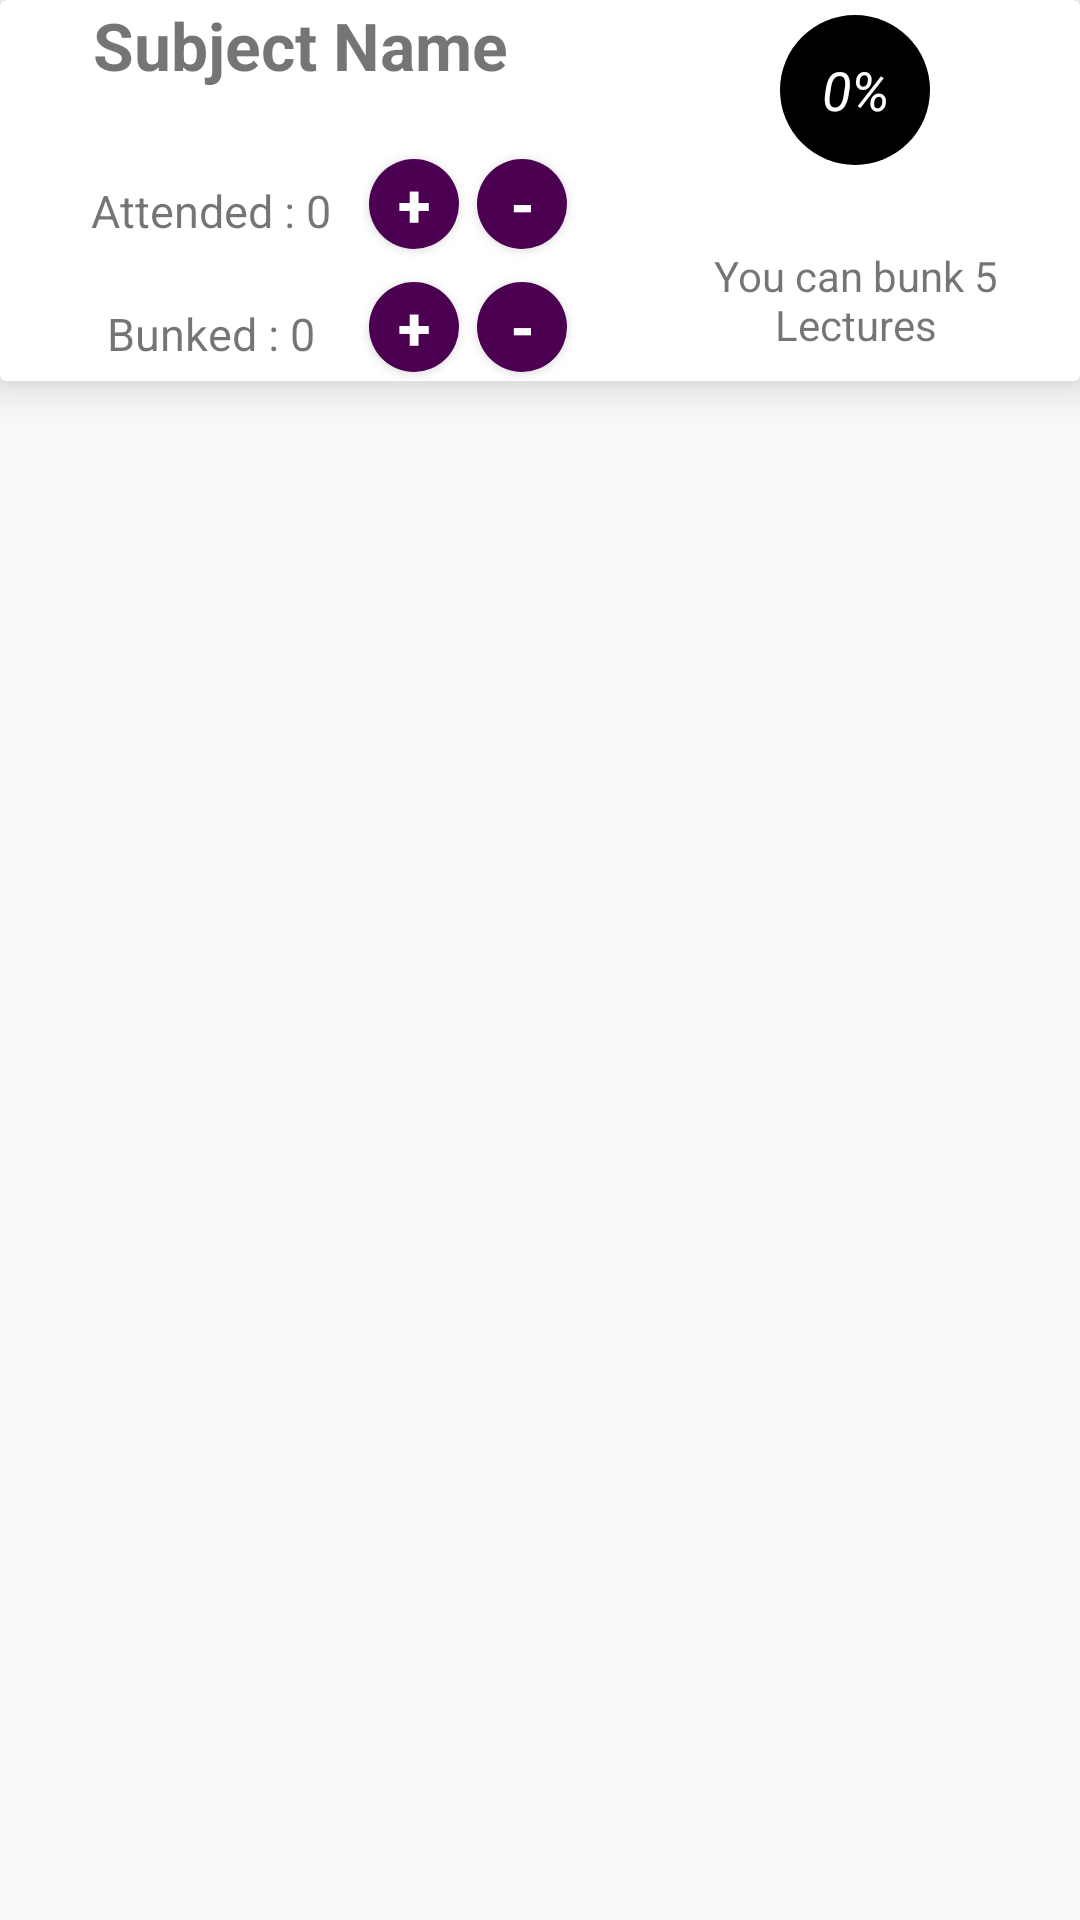

This screen was rendered from an Android layout file. Write that file and the resources it references.
<!-- AndroidManifest.xml: application theme AppTheme -->
<!-- res/layout/attendance_prefab.xml -->
<?xml version="1.0" encoding="utf-8"?>
<RelativeLayout xmlns:android="http://schemas.android.com/apk/res/android"
    xmlns:app="http://schemas.android.com/apk/res-auto"
    android:id="@+id/attendance_card"
    android:layout_margin="8dp"
    android:layout_width="match_parent"
    android:layout_height="wrap_content">
    <android.support.v7.widget.CardView
        android:id="@+id/card"
        android:layout_width="match_parent"
        android:layout_height="wrap_content"
        app:cardElevation="10dp">
        <RelativeLayout
            android:layout_width="match_parent"
            android:layout_height="match_parent">
        <TextView
            android:id="@+id/subject_name"
            android:layout_width="200dp"
            android:layout_height="30dp"
            android:text="Subject Name"
            android:gravity="center"
            android:textSize="22dp"
            android:textStyle="bold"/>
        <TextView
            android:id="@+id/attendance_percent"
            android:layout_width="50dp"
            android:layout_height="50dp"
            android:background="@drawable/round"
            android:backgroundTint="@color/Black"
            android:layout_alignParentEnd="true"
            android:layout_marginRight="50dp"
            android:layout_marginTop="5dp"
            android:text="0%"
            android:textColor="@color/White"
            android:gravity="center"
            android:textSize="18dp"
            android:textStyle="italic"/>
            <RelativeLayout
                android:id="@+id/attended_box"
                android:layout_width="wrap_content"
                android:layout_height="wrap_content"
                android:layout_below="@id/subject_name"
                android:layout_marginTop="20dp"
                android:layout_marginLeft="20dp">
                <TextView
                    android:id="@+id/attended_text"
                    android:layout_width="100dp"
                    android:layout_height="20dp"
                    android:text="Attended : 0"
                    android:textSize="15dp"
                    android:layout_marginTop="10dp"
                    android:gravity="center"/>
                <Button
                    android:id="@+id/btn_add_attendance"
                    android:layout_width="30dp"
                    android:layout_height="30dp"
                    android:background="@drawable/round"
                    android:backgroundTint="@color/colorPrimary"
                    android:text="+"
                    android:textSize="20dp"
                    android:textColor="@color/White"
                    android:textStyle="bold"
                    android:layout_margin="3dp"
                    android:layout_marginLeft="2dp"
                    android:gravity="center"
                    android:layout_toRightOf="@id/attended_text"/>
                <Button
                    android:id="@+id/btn_subtract_attendance"
                    android:layout_width="30dp"
                    android:layout_height="30dp"
                    android:background="@drawable/round"
                    android:backgroundTint="@color/colorPrimary"
                    android:text="-"
                    android:textSize="20dp"
                    android:textStyle="bold"
                    android:textColor="@color/White"
                    android:layout_margin="3dp"
                    android:layout_marginLeft="2dp"
                    android:gravity="center"
                    android:layout_toRightOf="@id/btn_add_attendance"/>
            </RelativeLayout>
            <RelativeLayout
                android:id="@+id/bunked_box"
                android:layout_width="wrap_content"
                android:layout_height="wrap_content"
                android:layout_below="@id/attended_box"
                android:layout_marginTop="5dp"
                android:layout_marginLeft="20dp">
                <TextView
                    android:id="@+id/bunked_text"
                    android:layout_width="100dp"
                    android:layout_height="20dp"
                    android:text="Bunked : 0"
                    android:textSize="15dp"
                    android:layout_marginTop="10dp"
                    android:gravity="center"/>
                <Button
                    android:id="@+id/btn_add_bunk"
                    android:layout_width="30dp"
                    android:layout_height="30dp"
                    android:background="@drawable/round"
                    android:backgroundTint="@color/colorPrimary"
                    android:text="+"
                    android:textSize="20dp"
                    android:textStyle="bold"
                    android:textColor="@color/White"
                    android:layout_margin="3dp"
                    android:layout_marginLeft="2dp"
                    android:gravity="center"
                    android:layout_toRightOf="@id/bunked_text"/>
                <Button
                    android:id="@+id/btn_subtract_bunk"
                    android:layout_width="30dp"
                    android:layout_height="30dp"
                    android:background="@drawable/round"
                    android:backgroundTint="@color/colorPrimary"
                    android:text="-"
                    android:textStyle="bold"
                    android:textSize="20dp"
                    android:textColor="@color/White"
                    android:layout_margin="3dp"
                    android:layout_marginLeft="2dp"
                    android:gravity="center"
                    android:layout_toRightOf="@id/btn_add_bunk"/>
            </RelativeLayout>
            <TextView
                android:id="@+id/comment_text"
                android:layout_width="150dp"
                android:layout_height="50dp"
                android:layout_below="@id/attendance_percent"
                android:layout_alignParentRight="true"
                android:layout_marginTop="20dp"
                android:text="You can bunk 5 Lectures"
                android:gravity="center"/>
        </RelativeLayout>
    </android.support.v7.widget.CardView>
</RelativeLayout>
<!-- resources referenced by this layout -->
<resources>
  <color name="Black">#000000</color>
  <color name="White">#ffffff</color>
  <color name="colorPrimary">#4c0051</color>
  <!-- drawable round (drawable) -->
  <?xml version="1.0" encoding="utf-8"?>
  <selector xmlns:android="http://schemas.android.com/apk/res/android">
  <item>
      <shape android:shape="oval">
          <solid android:color="@color/White"/>
      </shape>
  </item>
  </selector>
  <style name="AppTheme" parent="Theme.AppCompat.Light.NoActionBar">
          <item name="colorPrimary">@color/colorPrimary</item>
          <item name="colorPrimaryDark">@color/colorPrimary</item>
          <item name="colorAccent">@color/colorAccent</item>
      </style>
  <color name="colorAccent">#000000</color>
</resources>
